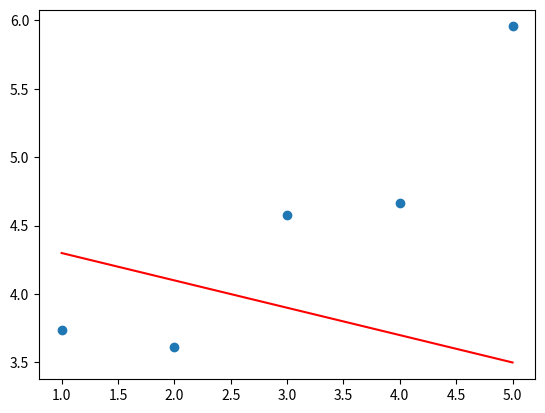
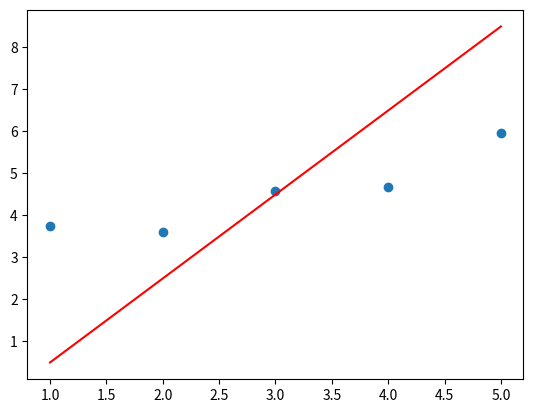
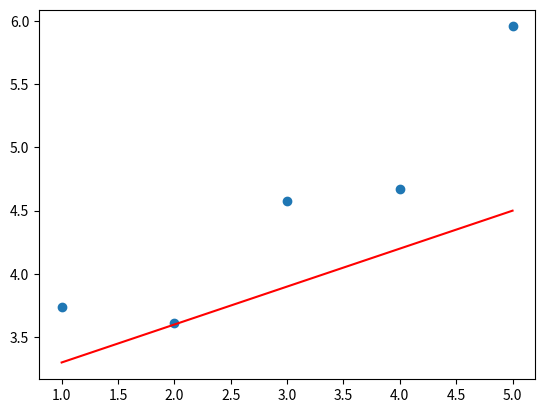

Generate these figures, in order, with matplotlib:
"""Plot module"""
import numpy as np
import matplotlib.pyplot as plt


def plot(x: np.ndarray, y: np.ndarray, theta: np.ndarray):
    """
    Plot the data and prediction line from three non-empty numpy.array.
    Args:
        x: has to be an numpy.array, a vector of dimension m * 1.
        y: has to be an numpy.array, a vector of dimension m * 1.
        theta: has to be an numpy.array, a vector of dimension 2 * 1.
    Returns:
        Nothing.
    Raises:
        This function should not raise any Exceptions.
    """
    try:
        # shape test
        if (x.shape[0] != y.shape[0]
                or x.shape[1] != y.shape[1] != theta.shape[1] != 1
                or theta.shape[0] != 2):
            print('Error: wrong shape on parameter(s)')
            return None
        # creation of the prediction vector 
        x_prime = np.hstack((np.ones((x.shape[0], 1)), x))
        prediction = x_prime.dot(theta)
        # plot
        plt.figure()
        plt.scatter(x, y, marker='o')
        plt.plot(x, prediction, color='red')
        plt.show()

    except (TypeError, ValueError) as exc:
        print(exc)
        return None
   

if __name__ == "__main__":

    x = np.arange(1, 6).reshape((-1, 1))
    y = np.array([3.74013816, 3.61473236, 4.57655287, 4.66793434,
                  5.95585554]).reshape((-1, 1))

    # Example 1:
    theta1 = np.array([[4.5],[-0.2]]).reshape((-1, 1))
    plot(x, y, theta1)

    # Example 2:
    theta2 = np.array([[-1.5],[2]]).reshape((-1, 1))
    plot(x, y, theta2)

    # Example 3:
    theta3 = np.array([[3],[0.3]]).reshape((-1, 1))
    plot(x, y, theta3)
